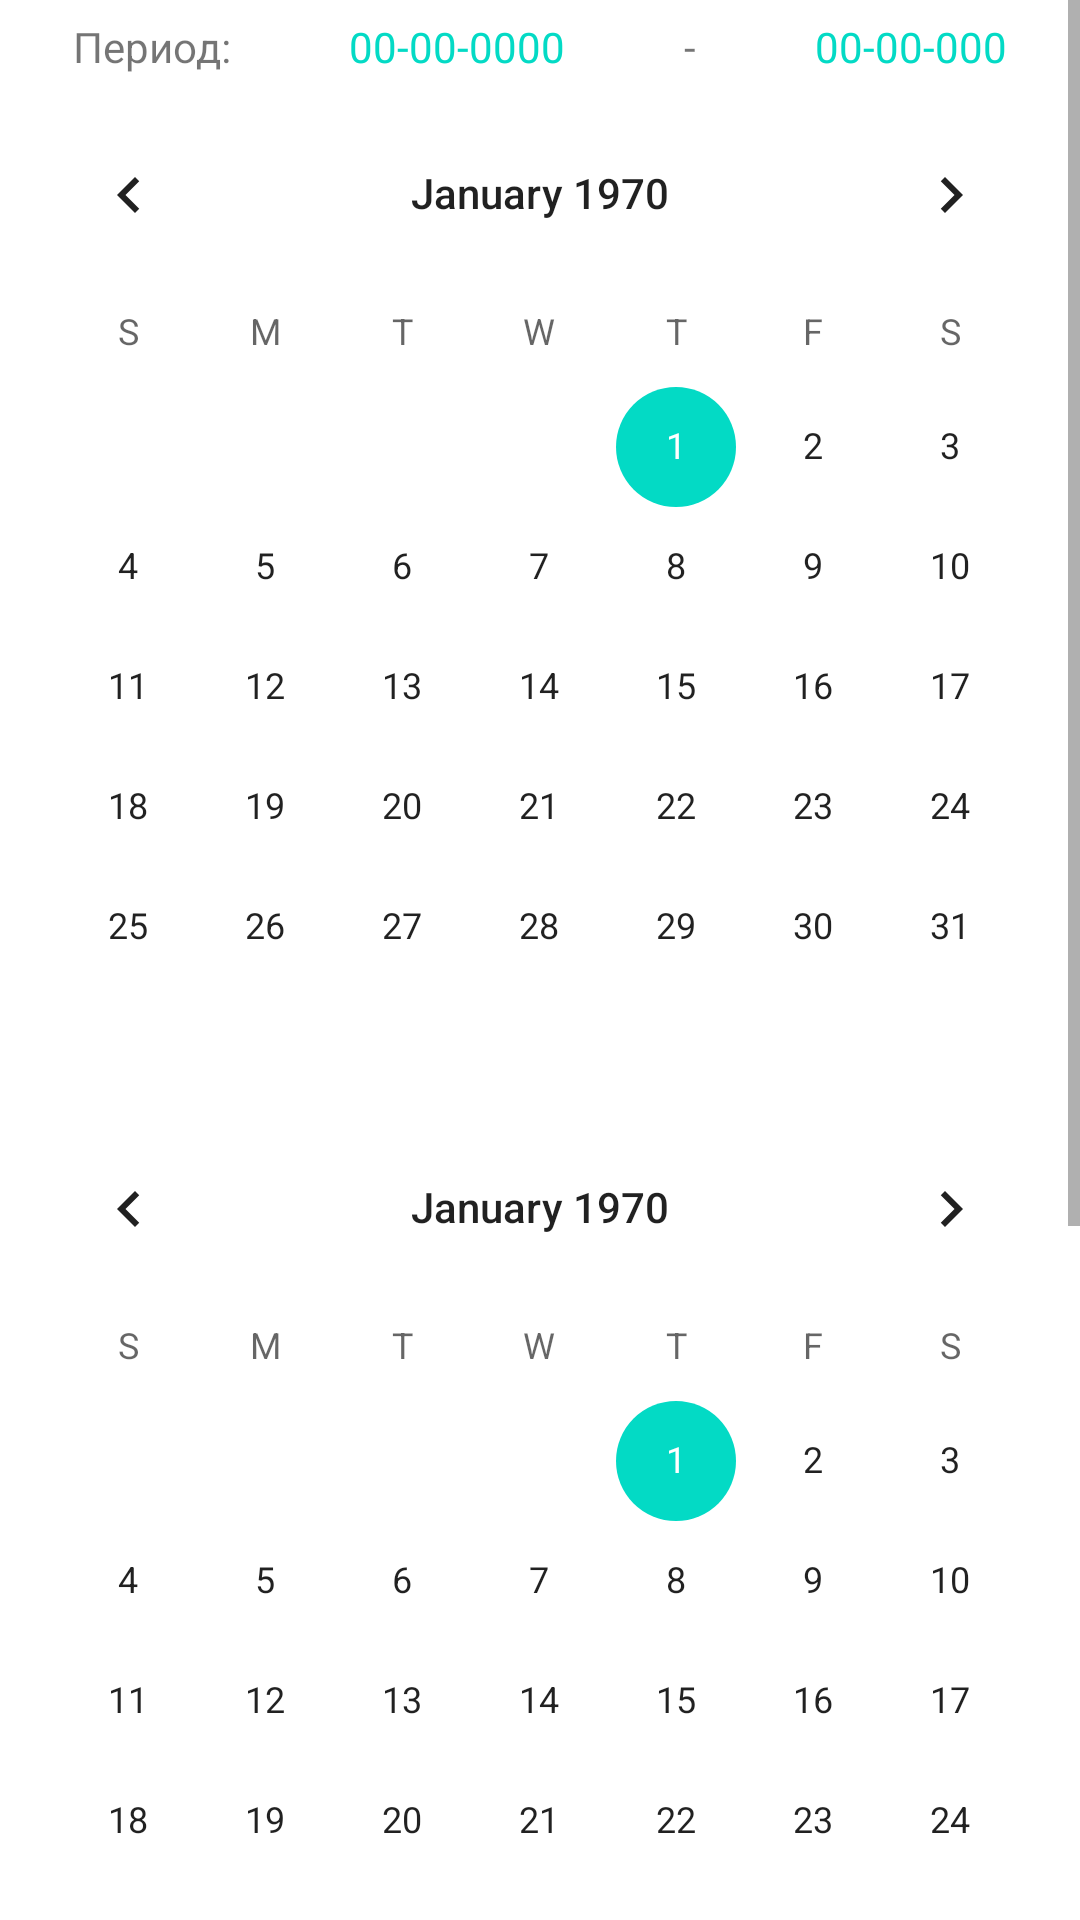

The Android layout XML behind this screen, and the referenced resources:
<!-- AndroidManifest.xml: application theme Theme.Project_P -->
<!-- res/layout/fragment_stats.xml -->
<?xml version="1.0" encoding="utf-8"?>
<FrameLayout xmlns:android="http://schemas.android.com/apk/res/android"
    xmlns:tools="http://schemas.android.com/tools"
    android:layout_width="match_parent"
    android:layout_height="match_parent"
    tools:context=".StatsFragment">
    <ScrollView
        android:layout_width="match_parent"
        android:layout_height="match_parent">
        <LinearLayout
            android:orientation="vertical"
            android:layout_width="match_parent"
            android:layout_height="match_parent"
            android:gravity="center"
            android:animateLayoutChanges="true">

            <LinearLayout
                android:layout_width="match_parent"
                android:layout_height="wrap_content"
                android:orientation="horizontal"
                android:layout_margin="6dp">
                <TextView
                    android:layout_width="wrap_content"
                    android:layout_height="wrap_content"
                    android:layout_weight="1"
                    android:textAlignment="center"
                    android:text="Период: "/>
                <TextView
                    android:id="@+id/date1"
                    android:layout_width="wrap_content"
                    android:layout_height="wrap_content"
                    android:layout_weight="1"
                    android:textAlignment="center"
                    android:textColor="@color/teal_200"
                    android:text="00-00-0000"/>
                <TextView
                    android:layout_width="wrap_content"
                    android:layout_height="wrap_content"
                    android:layout_weight="1"
                    android:textAlignment="center"
                    android:text=" - "/>
                <TextView
                    android:id="@+id/date2"
                    android:layout_width="wrap_content"
                    android:layout_height="wrap_content"
                    android:layout_weight="1"
                    android:textAlignment="center"
                    android:textColor="@color/teal_200"
                    android:text="00-00-000"/>
            </LinearLayout>
            <CalendarView
                android:id="@+id/calendar1"
                android:layout_width="match_parent"
                android:layout_height="wrap_content" />
            <CalendarView
                android:id="@+id/calendar2"
                android:layout_width="match_parent"
                android:layout_height="wrap_content" />
            <org.eazegraph.lib.charts.PieChart
                android:id="@+id/piechart"
                android:layout_width="250dp"
                android:layout_height="250dp"
                android:layout_marginStart="15dp"
                android:layout_marginTop="15dp"
                android:layout_marginEnd="15dp"
                android:padding="6dp" />

            <LinearLayout
                android:animateLayoutChanges="true"
                android:id="@+id/detailsLayout"
                android:layout_width="match_parent"
                android:layout_height="match_parent"
                android:layout_marginStart="15dp"
                android:layout_marginTop="15dp"
                android:layout_marginEnd="15dp"
                android:layout_marginBottom="15dp"
                android:orientation="vertical">

            </LinearLayout>
        </LinearLayout>
    </ScrollView>

</FrameLayout>
<!-- resources referenced by this layout -->
<resources>
  <color name="teal_200">#FF03DAC5</color>
  <style name="Theme.Project_P" parent="Theme.MaterialComponents.Light.DarkActionBar">
  
          
          <item name="colorPrimary">@color/green_200</item>
          <item name="colorPrimaryVariant">@color/green_700</item>
          <item name="colorOnPrimary">@color/white</item>
          
          <item name="colorSecondary">@color/teal_200</item>
          <item name="colorSecondaryVariant">@color/teal_700</item>
          <item name="colorOnSecondary">@color/black</item>
          
          <item name="android:statusBarColor" tools:targetApi="l">?attr/colorPrimaryVariant</item>
          
  
      </style>
  <color name="green_200">#00a600</color>
  <color name="green_700">#006300</color>
  <color name="white">#FFFFFFFF</color>
  <color name="teal_700">#FF018786</color>
  <color name="black">#FF000000</color>
</resources>
